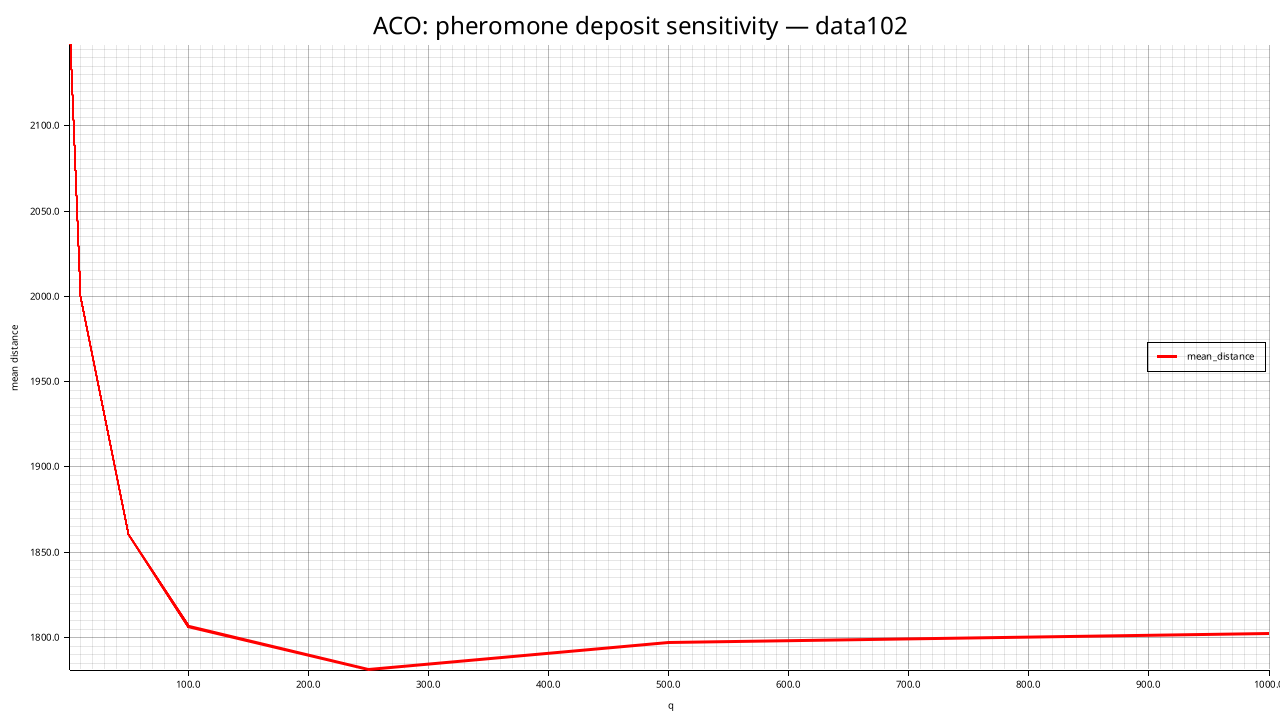

The data file committed next to this chart (first rows):
q, mean_distance, std_distance, feasible_rate, mean_elapsed_ms
1, 2147, 34.3, 0.000, 24423
10, 2000, 23.13, 0.000, 23572
50, 1860, 19.2, 0.000, 22713
100, 1806, 12.92, 0.000, 22436
250, 1781, 39.46, 0.000, 22206
500, 1797, 18.85, 0.000, 14580
1000, 1802, 23.53, 0.000, 17966
